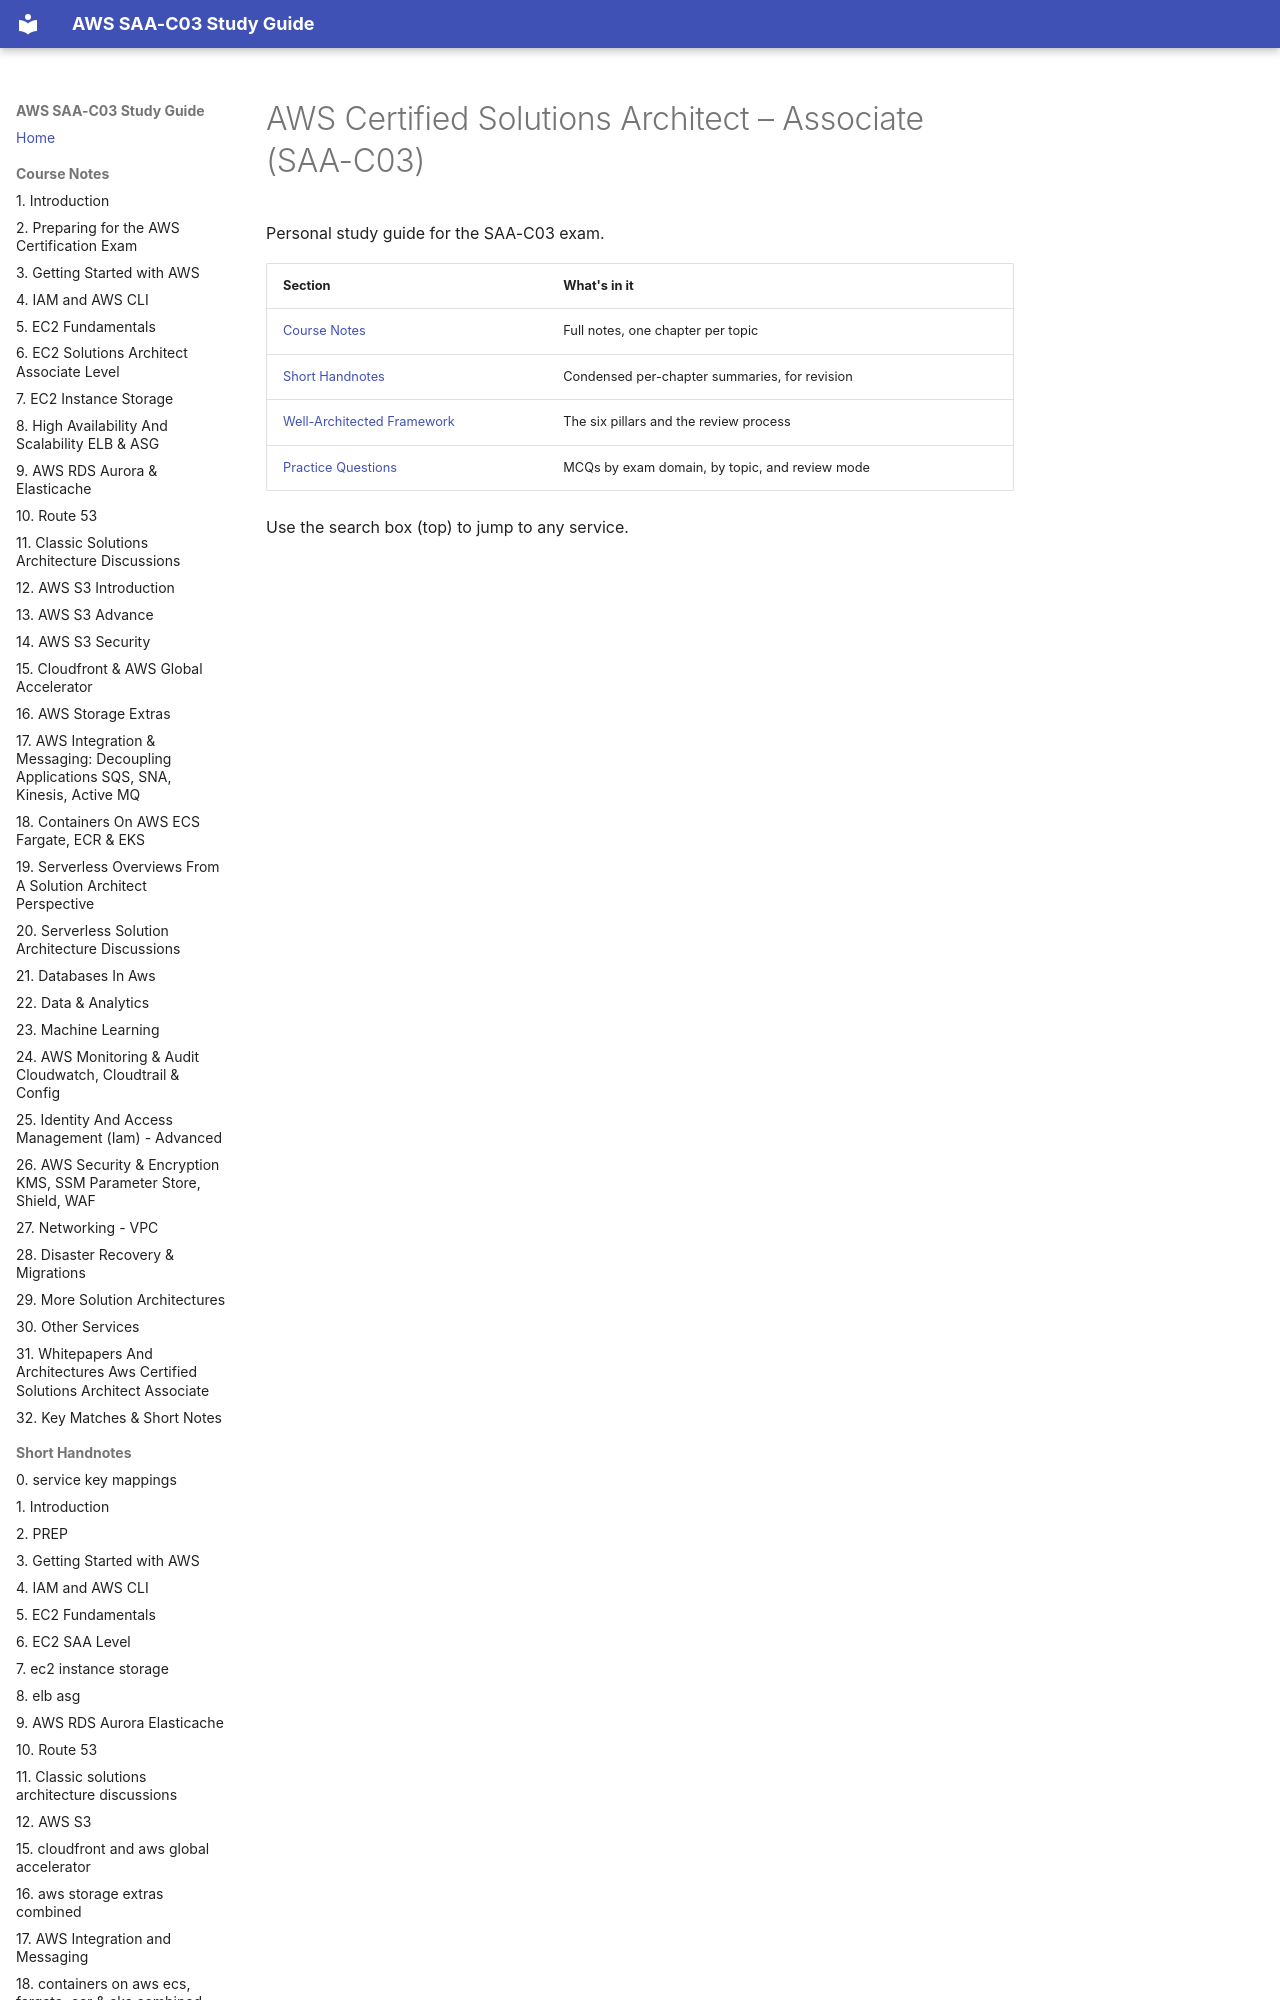

repository: DLaMott/aws_saa_c03_study_guide · page: index.html · generator: mkdocs

# AWS Certified Solutions Architect – Associate (SAA-C03)

Personal study guide for the SAA-C03 exam.

| Section | What's in it |
|---|---|
| [Course Notes](notes/01_Introduction.md) | Full notes, one chapter per topic |
| [Short Handnotes](handnotes/00_service_key_mappings_handnote.md) | Condensed per-chapter summaries, for revision |
| [Well-Architected Framework](
